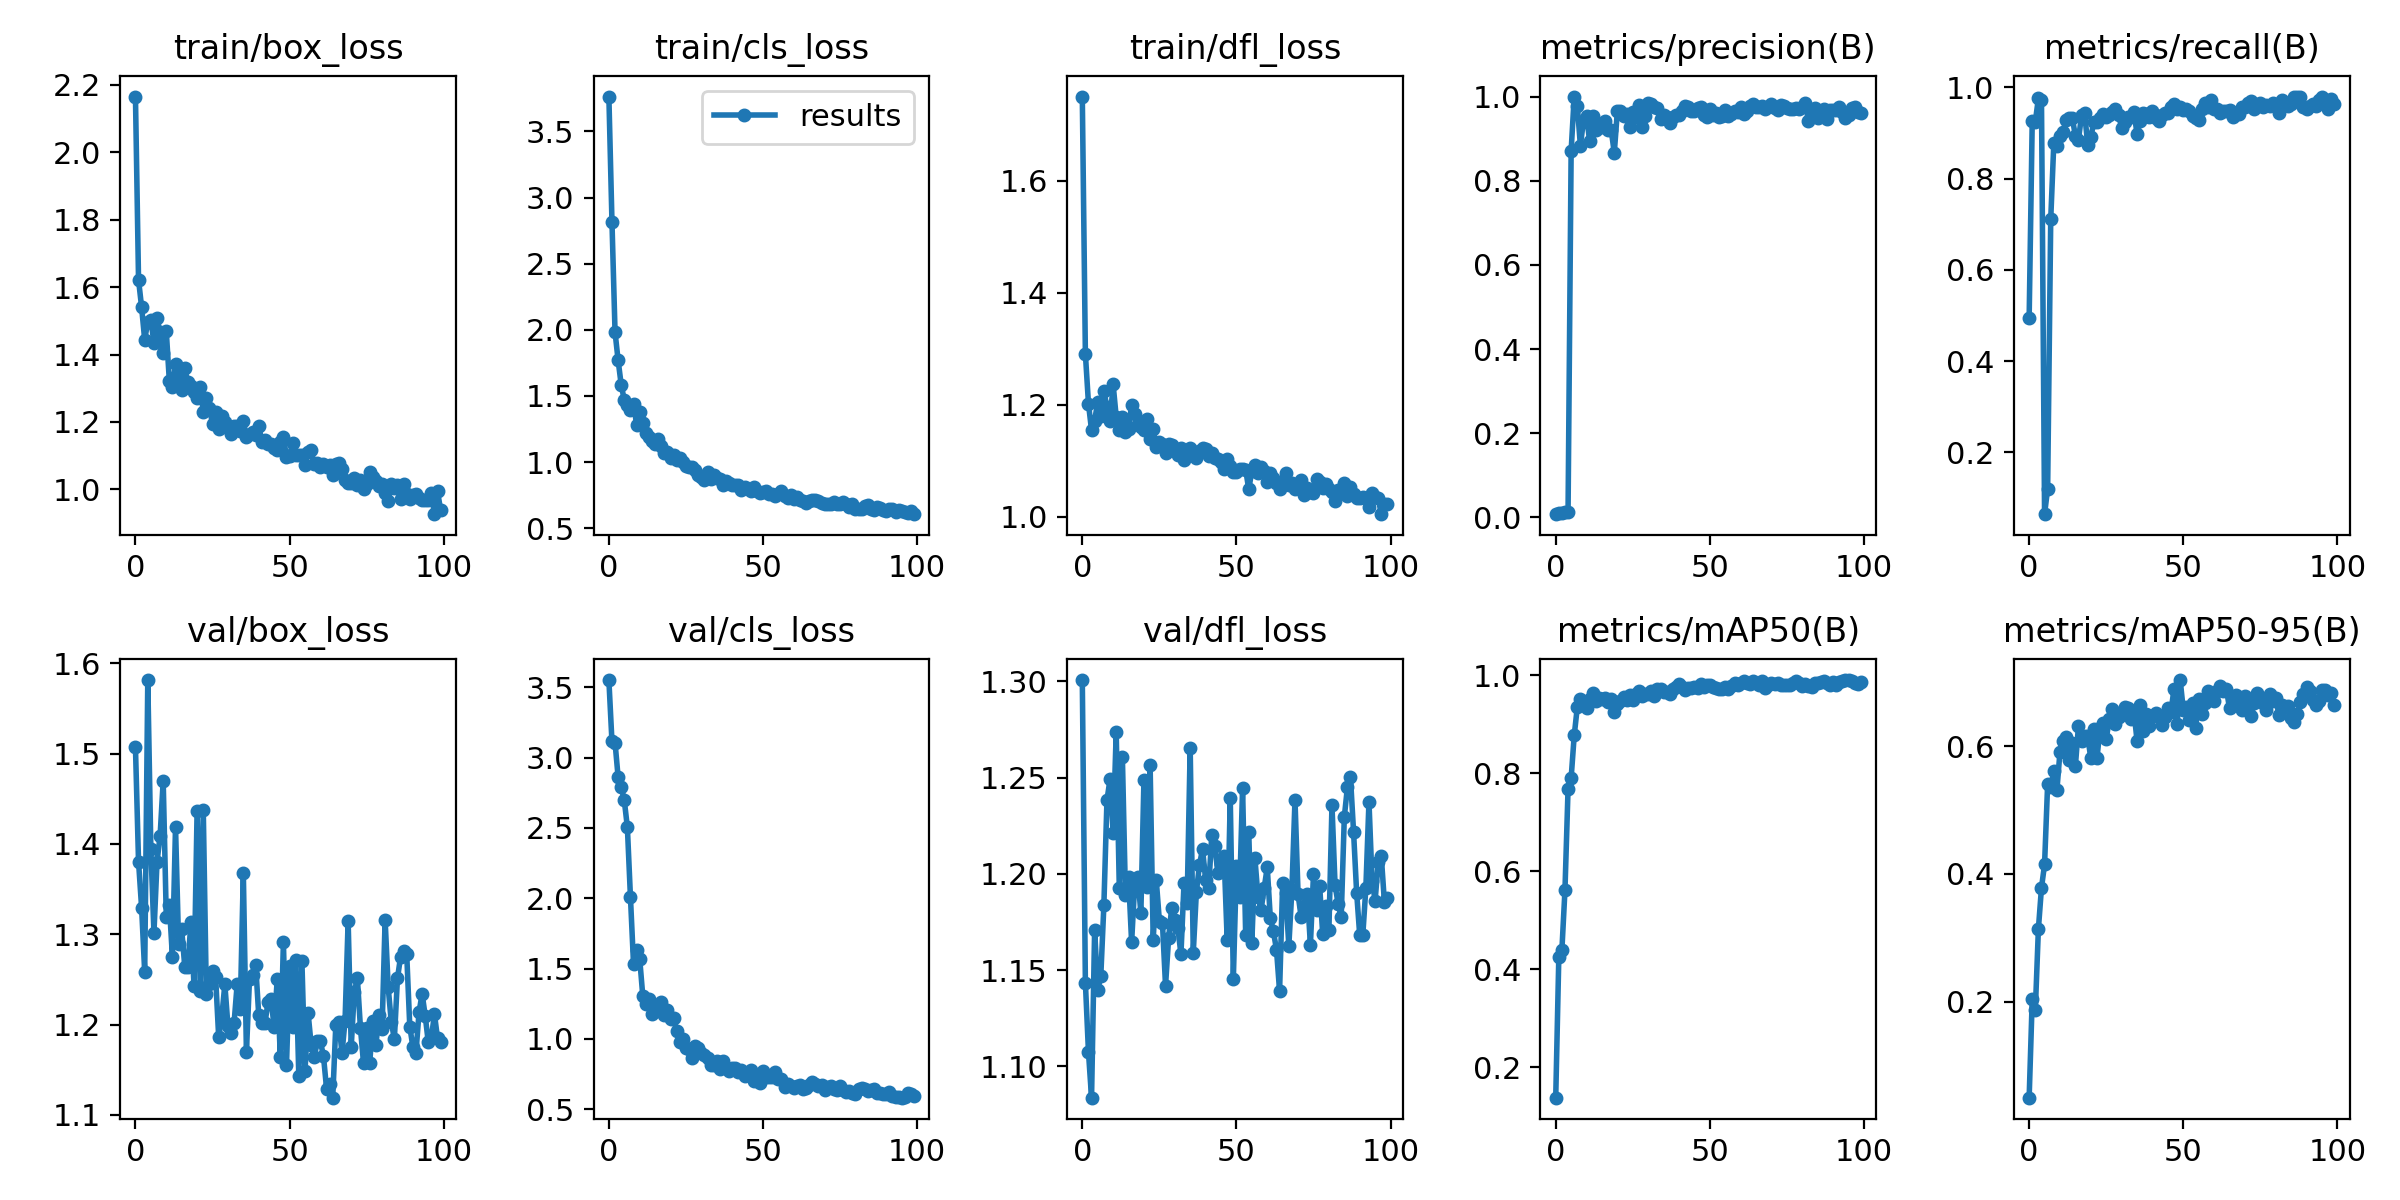

The file beside this chart, header and first rows:
epoch, train/box_loss, train/cls_loss, train/dfl_loss, metrics/precision(B), metrics/recall(B), metrics/mAP50(B), metrics/mAP50-95(B), val/box_loss, val/cls_loss, val/dfl_loss, lr/pg0, lr/pg1, lr/pg2
0, 2.164, 3.764, 1.75, 0.00764, 0.495, 0.138, 0.04944, 1.507, 3.551, 1.301, 0.0901, 0.0011, 0.0011
1, 1.621, 2.818, 1.291, 0.01121, 0.9274, 0.4243, 0.2039, 1.381, 3.114, 1.143, 0.07929, 0.002289, 0.002289
2, 1.54, 1.982, 1.202, 0.01113, 0.9251, 0.4393, 0.1863, 1.329, 3.106, 1.107, 0.06846, 0.003465, 0.003465
3, 1.443, 1.769, 1.154, 0.01226, 0.976, 0.562, 0.3139, 1.258, 2.86, 1.084, 0.05763, 0.00463, 0.00463
4, 1.498, 1.584, 1.171, 0.01357, 0.972, 0.7682, 0.3783, 1.581, 2.791, 1.171, 0.04678, 0.005783, 0.005783
5, 1.502, 1.468, 1.205, 0.8711, 0.06475, 0.7901, 0.4147, 1.394, 2.696, 1.139, 0.03592, 0.006924, 0.006924
6, 1.434, 1.43, 1.18, 1, 0.121, 0.8768, 0.541, 1.302, 2.505, 1.147, 0.02505, 0.008053, 0.008053
7, 1.507, 1.393, 1.224, 0.9783, 0.7111, 0.9348, 0.5359, 1.38, 2.007, 1.184, 0.01417, 0.009171, 0.009171
8, 1.466, 1.442, 1.196, 0.8835, 0.8778, 0.9516, 0.5608, 1.409, 1.53, 1.238, 0.009604, 0.009604, 0.009604
9, 1.405, 1.281, 1.17, 0.9425, 0.8714, 0.9432, 0.5309, 1.47, 1.63, 1.249, 0.009604, 0.009604, 0.009604
10, 1.469, 1.38, 1.236, 0.9535, 0.8932, 0.9335, 0.5913, 1.319, 1.57, 1.221, 0.009555, 0.009555, 0.009555
11, 1.321, 1.298, 1.178, 0.8939, 0.902, 0.9522, 0.6089, 1.333, 1.306, 1.274, 0.009505, 0.009505, 0.009505
12, 1.305, 1.217, 1.154, 0.9529, 0.9291, 0.9637, 0.6138, 1.275, 1.247, 1.193, 0.009456, 0.009456, 0.009456
13, 1.371, 1.186, 1.179, 0.92, 0.9339, 0.9466, 0.5787, 1.419, 1.282, 1.261, 0.009406, 0.009406, 0.009406
14, 1.331, 1.159, 1.151, 0.9352, 0.9331, 0.9524, 0.6048, 1.289, 1.176, 1.189, 0.009357, 0.009357, 0.009357
15, 1.295, 1.134, 1.157, 0.9268, 0.8937, 0.9506, 0.569, 1.305, 1.197, 1.198, 0.009307, 0.009307, 0.009307
16, 1.359, 1.176, 1.2, 0.9415, 0.8855, 0.953, 0.6321, 1.264, 1.237, 1.164, 0.009258, 0.009258, 0.009258
17, 1.318, 1.12, 1.184, 0.9205, 0.9388, 0.9447, 0.6074, 1.264, 1.262, 1.195, 0.009208, 0.009208, 0.009208
18, 1.307, 1.069, 1.165, 0.9199, 0.944, 0.9506, 0.6159, 1.314, 1.169, 1.198, 0.009158, 0.009158, 0.009158
19, 1.29, 1.075, 1.161, 0.8664, 0.8739, 0.925, 0.6152, 1.243, 1.206, 1.18, 0.009109, 0.009109, 0.009109
20, 1.27, 1.03, 1.155, 0.9656, 0.8914, 0.9416, 0.581, 1.437, 1.145, 1.249, 0.009059, 0.009059, 0.009059
21, 1.305, 1.056, 1.175, 0.9662, 0.924, 0.9475, 0.627, 1.237, 1.147, 1.193, 0.00901, 0.00901, 0.00901
22, 1.23, 1.017, 1.138, 0.9537, 0.9238, 0.9549, 0.5808, 1.438, 1.053, 1.256, 0.00896, 0.00896, 0.00896
23, 1.272, 1.029, 1.157, 0.9581, 0.932, 0.9496, 0.6289, 1.234, 0.9818, 1.166, 0.008911, 0.008911, 0.008911
24, 1.242, 1.002, 1.125, 0.9273, 0.9411, 0.9586, 0.6363, 1.245, 0.9999, 1.197, 0.008861, 0.008861, 0.008861
25, 1.194, 0.9662, 1.133, 0.9636, 0.9346, 0.9483, 0.6106, 1.259, 0.9325, 1.176, 0.008812, 0.008812, 0.008812
26, 1.228, 0.9629, 1.13, 0.9511, 0.94, 0.9607, 0.643, 1.253, 0.9282, 1.175, 0.008762, 0.008762, 0.008762
27, 1.178, 0.9603, 1.113, 0.9797, 0.9469, 0.9668, 0.6588, 1.186, 0.863, 1.142, 0.008713, 0.008713, 0.008713
28, 1.217, 0.9425, 1.131, 0.9272, 0.952, 0.9568, 0.6342, 1.208, 0.9531, 1.167, 0.008663, 0.008663, 0.008663
29, 1.199, 0.9028, 1.129, 0.9535, 0.94, 0.9616, 0.6463, 1.244, 0.934, 1.182, 0.008614, 0.008614, 0.008614
30, 1.184, 0.8872, 1.117, 0.984, 0.912, 0.9608, 0.6542, 1.199, 0.8977, 1.176, 0.008564, 0.008564, 0.008564
31, 1.163, 0.8651, 1.11, 0.9818, 0.9244, 0.9666, 0.6618, 1.191, 0.8837, 1.172, 0.008515, 0.008515, 0.008515
32, 1.187, 0.9208, 1.122, 0.9751, 0.936, 0.9567, 0.6598, 1.202, 0.8653, 1.158, 0.008466, 0.008466, 0.008466
33, 1.187, 0.8749, 1.102, 0.9739, 0.9354, 0.9722, 0.6421, 1.245, 0.8135, 1.195, 0.008416, 0.008416, 0.008416
34, 1.174, 0.8982, 1.114, 0.9457, 0.9461, 0.9721, 0.6544, 1.218, 0.8135, 1.185, 0.008367, 0.008367, 0.008367
35, 1.203, 0.881, 1.123, 0.9572, 0.8983, 0.9649, 0.6086, 1.368, 0.8466, 1.266, 0.008317, 0.008317, 0.008317
36, 1.155, 0.8712, 1.11, 0.9512, 0.9268, 0.9656, 0.6648, 1.169, 0.7842, 1.159, 0.008268, 0.008268, 0.008268
37, 1.163, 0.8286, 1.105, 0.9369, 0.9441, 0.9606, 0.6239, 1.25, 0.8446, 1.19, 0.008218, 0.008218, 0.008218
38, 1.171, 0.8541, 1.118, 0.9526, 0.9415, 0.9722, 0.6499, 1.255, 0.7963, 1.204, 0.008169, 0.008169, 0.008169
39, 1.162, 0.8396, 1.123, 0.9554, 0.936, 0.9759, 0.631, 1.266, 0.7725, 1.213, 0.008119, 0.008119, 0.008119
40, 1.188, 0.8244, 1.121, 0.9565, 0.948, 0.9826, 0.648, 1.21, 0.7918, 1.197, 0.00807, 0.00807, 0.00807
41, 1.14, 0.8268, 1.108, 0.9655, 0.932, 0.9762, 0.6513, 1.202, 0.7917, 1.193, 0.00802, 0.00802, 0.00802
42, 1.147, 0.8223, 1.115, 0.9771, 0.9264, 0.9704, 0.6458, 1.201, 0.7645, 1.22, 0.007971, 0.007971, 0.007971
43, 1.135, 0.7869, 1.105, 0.9747, 0.94, 0.9742, 0.6334, 1.225, 0.7796, 1.214, 0.007921, 0.007921, 0.007921
44, 1.135, 0.8085, 1.104, 0.9665, 0.944, 0.9746, 0.6452, 1.228, 0.7379, 1.2, 0.007872, 0.007872, 0.007872
45, 1.123, 0.7966, 1.098, 0.9661, 0.944, 0.9752, 0.6604, 1.197, 0.7455, 1.205, 0.007822, 0.007822, 0.007822
46, 1.116, 0.7815, 1.086, 0.9727, 0.956, 0.9732, 0.6532, 1.25, 0.7772, 1.209, 0.007772, 0.007772, 0.007772
47, 1.14, 0.8072, 1.103, 0.9756, 0.964, 0.9821, 0.6903, 1.164, 0.7034, 1.166, 0.007723, 0.007723, 0.007723
48, 1.156, 0.7836, 1.09, 0.9565, 0.952, 0.9752, 0.6342, 1.291, 0.7471, 1.239, 0.007673, 0.007673, 0.007673
49, 1.096, 0.7634, 1.079, 0.9516, 0.956, 0.9802, 0.7036, 1.155, 0.6901, 1.145, 0.007624, 0.007624, 0.007624
50, 1.099, 0.7742, 1.079, 0.97, 0.9506, 0.9796, 0.6573, 1.264, 0.7705, 1.204, 0.007574, 0.007574, 0.007574
51, 1.139, 0.7818, 1.086, 0.9557, 0.9517, 0.9757, 0.6617, 1.198, 0.7263, 1.188, 0.007525, 0.007525, 0.007525
52, 1.101, 0.759, 1.086, 0.961, 0.948, 0.9732, 0.6416, 1.272, 0.7316, 1.245, 0.007476, 0.007476, 0.007476
53, 1.103, 0.7585, 1.084, 0.9503, 0.9375, 0.9722, 0.6671, 1.143, 0.7275, 1.168, 0.007426, 0.007426, 0.007426
54, 1.103, 0.7403, 1.049, 0.9545, 0.9327, 0.9718, 0.628, 1.27, 0.7625, 1.222, 0.007377, 0.007377, 0.007377
55, 1.072, 0.7557, 1.082, 0.9689, 0.928, 0.976, 0.6735, 1.148, 0.7176, 1.164, 0.007327, 0.007327, 0.007327
56, 1.112, 0.7804, 1.092, 0.954, 0.952, 0.9715, 0.651, 1.213, 0.7184, 1.208, 0.007278, 0.007278, 0.007278
57, 1.117, 0.7408, 1.077, 0.958, 0.9659, 0.9781, 0.6682, 1.178, 0.6609, 1.188, 0.007228, 0.007228, 0.007228
58, 1.075, 0.7244, 1.088, 0.9654, 0.956, 0.9846, 0.6866, 1.164, 0.6776, 1.181, 0.007178, 0.007178, 0.007178
59, 1.077, 0.7519, 1.081, 0.9645, 0.972, 0.9806, 0.676, 1.181, 0.6665, 1.193, 0.007129, 0.007129, 0.007129
... 40 more rows
